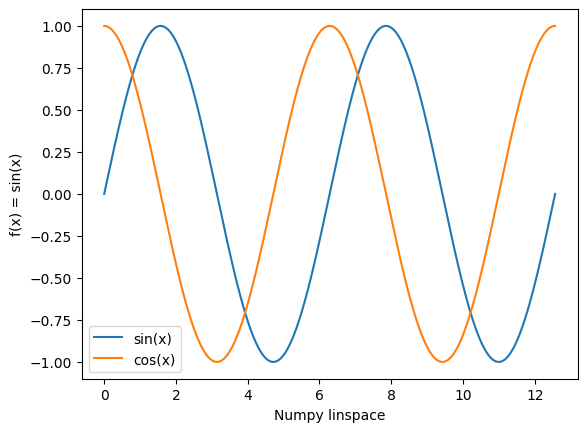

The script that saved this image: (Note: this script raises an exception after producing the figure.)
import matplotlib.pyplot as plt
import matplotlib as mpl
import numpy as np


def main():
    # First, use the generic matplotlib rc-parameters
    mpl.rcParams.update(mpl.rcParamsDefault)
    make_generic_plot("default")

    # Make a comparison with my preferred parameters
    plt.style.use("default_style.mplstyle")
    make_generic_plot("my_default")


def make_generic_plot(save_id: str) -> None:
    """
    Generate a generic plot and save it.

    Input
        save_id:    String defining a save-name extension

    Return
        None, figure is saved locally
    """
    x_array = np.linspace(0, 4 * np.pi, 1000)

    fig, ax = plt.subplots()
    ax.plot(x_array, np.sin(x_array), label="sin(x)")
    ax.plot(x_array, np.cos(x_array), label="cos(x)")

    ax.set(xlabel="Numpy linspace", ylabel="f(x) = sin(x)")
    ax.legend()

    plt.savefig(f"plots/plotting_example_{save_id}.png", dpi=600)


if __name__ == "__main__":
    main()
